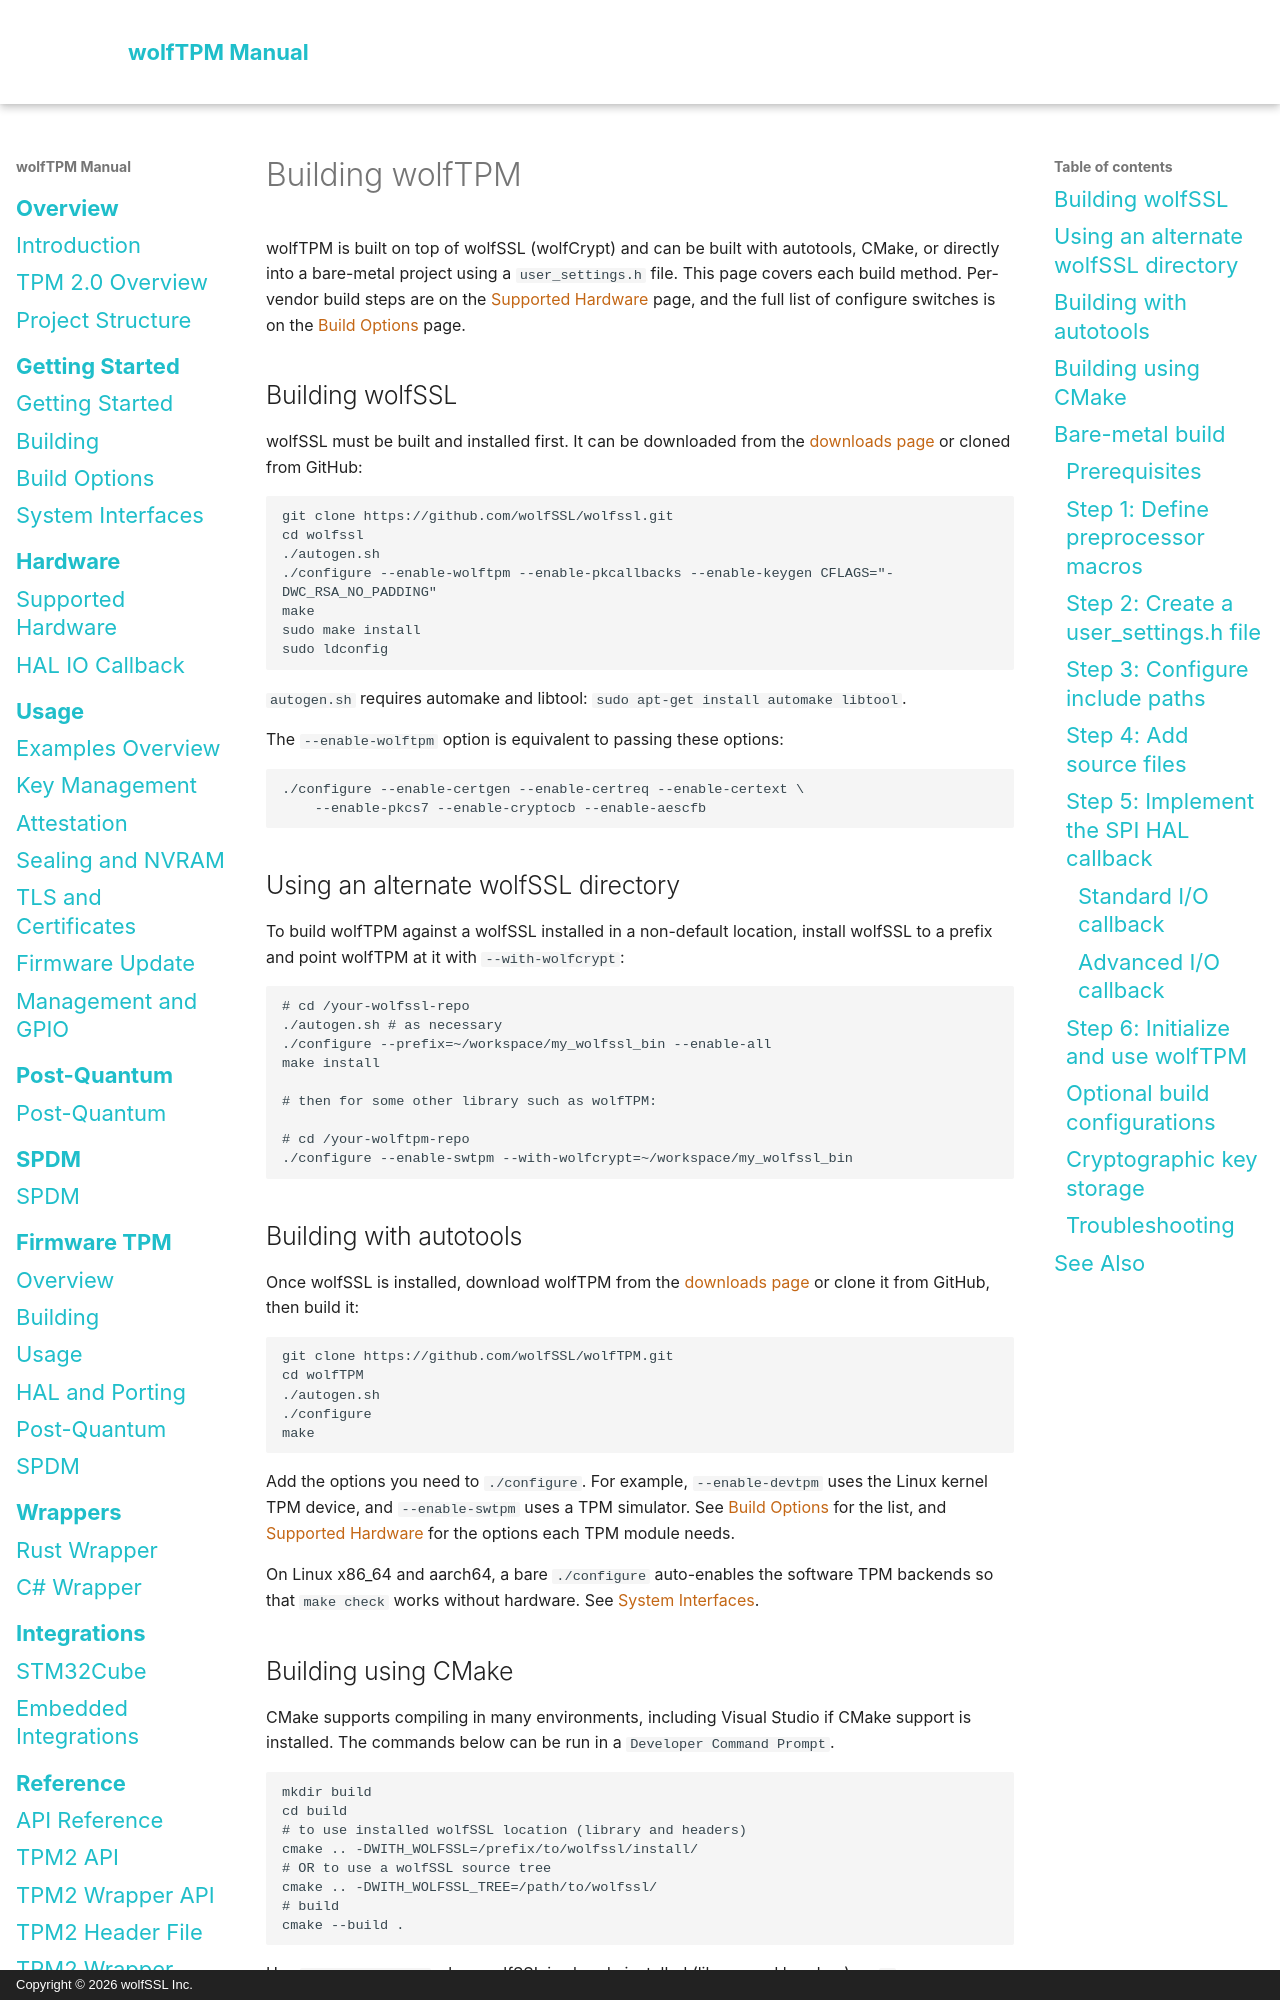

repository: wolfSSL/wolfTPM · page: building.html · generator: mkdocs · copyright: Copyright © 2026 wolfSSL Inc.

# Building wolfTPM

wolfTPM is built on top of wolfSSL (wolfCrypt) and can be built with autotools, CMake, or directly into a bare-metal project using a `user_settings.h` file. This page covers each build method. Per-vendor build steps are on the [Supported Hardware](supported-hardware.md) page, and the full list of configure switches is on the [Build Options](build-options.md) page.

## Building wolfSSL

wolfSSL must be built and installed first. It can be downloaded from the [downloads page](https://wolfssl.com/download/) or cloned from GitHub:

```bash
git clone https://github.com/wolfSSL/wolfssl.git
cd wolfssl
./autogen.sh
./configure --enable-wolftpm --enable-pkcallbacks --enable-keygen CFLAGS="-DWC_RSA_NO_PADDING"
make
sudo make install
sudo ldconfig
```

`autogen.sh` requires automake and libtool: `sudo apt-get install automake libtool`.

The `--enable-wolftpm` option is equivalent to passing these options:

```bash
./configure --enable-certgen --enable-certreq --enable-certext \
    --enable-pkcs7 --enable-cryptocb --enable-aescfb
```

## Using an alternate wolfSSL directory

To build wolfTPM against a wolfSSL installed in a non-default location, install wolfSSL to a prefix and point wolfTPM at it with `--with-wolfcrypt`:

```bash
# cd /your-wolfssl-repo
./autogen.sh # as necessary
./configure --prefix=~/workspace/my_wolfssl_bin --enable-all
make install

# then for some other library such as wolfTPM:

# cd /your-wolftpm-repo
./configure --enable-swtpm --with-wolfcrypt=~/workspace/my_wolfssl_bin
```

## Building with autotools

Once wolfSSL is installed, download wolfTPM from the [downloads page](https://wolfssl.com/download/) or clone it from GitHub, then build it:

```bash
git clone https://github.com/wolfSSL/wolfTPM.git
cd wolfTPM
./autogen.sh
./configure
make
```

Add the options you need to `./configure`. For example, `--enable-devtpm` uses the Linux kernel TPM device, and `--enable-swtpm` uses a TPM simulator. See [Build Options](build-options.md) for the list, and [Supported Hardware](supported-hardware.md) for the options each TPM module needs.

On Linux x86_64 and aarch64, a bare `./configure` auto-enables the software TPM backends so that `make check` works without hardware. See [System Interfaces](system-interfaces.md).
